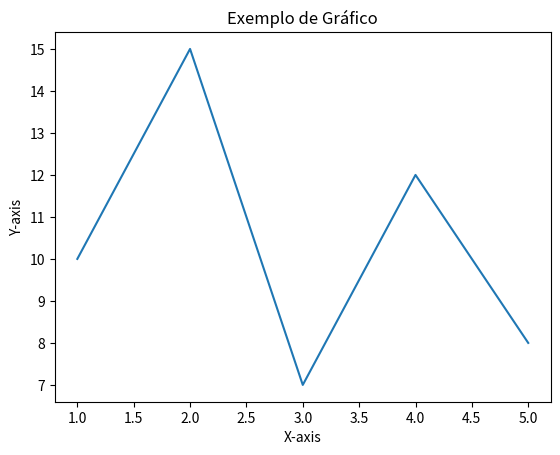

Source code (Python):
import matplotlib.pyplot as plt

# Criando um gráfico simples
x = [1, 2, 3, 4, 5]
y = [10, 15, 7, 12, 8]

plt.plot(x, y)
plt.xlabel('X-axis')
plt.ylabel('Y-axis')
plt.title('Exemplo de Gráfico')
plt.show()

